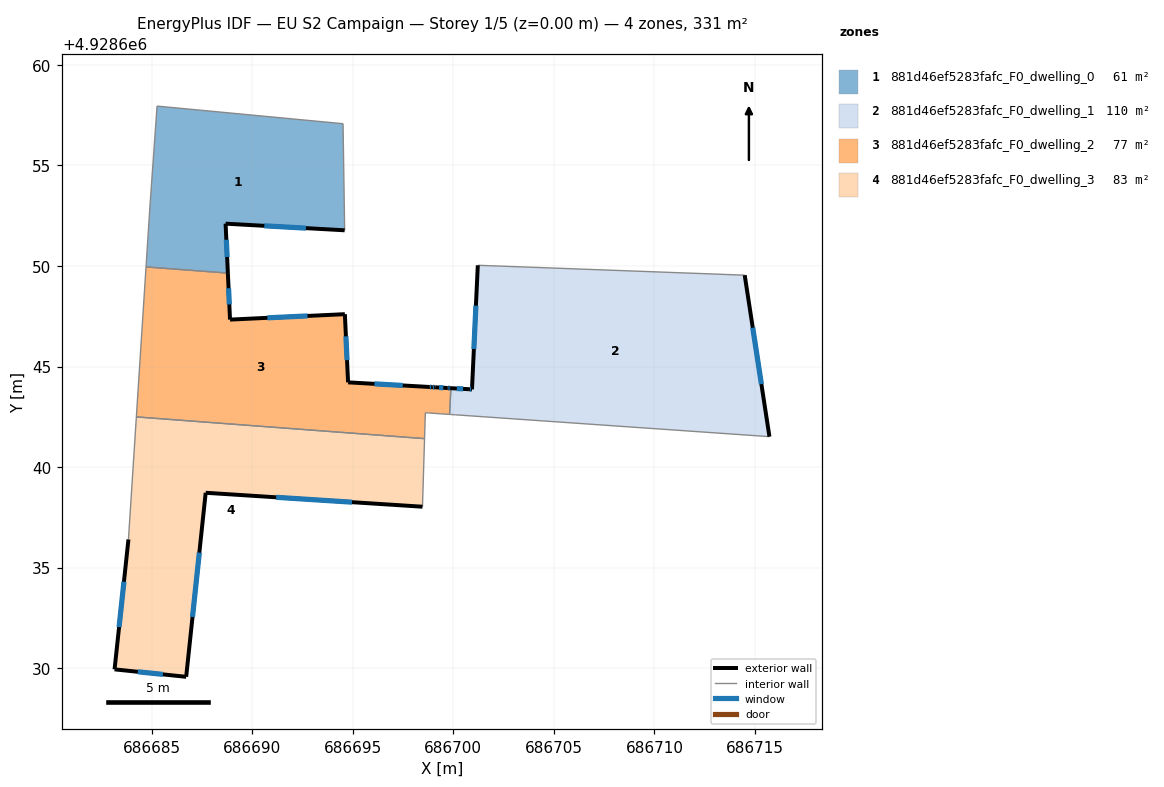
=== STOREY PLAN SPEC (per zone: floor XY polygon, exterior-wall plan segments, windows/doors) ===
zone 1: 881d46ef5283fafc_F0_dwelling_0  (61.5 m²)
  floor: (686694.60, 4928651.77) (686694.52, 4928657.07) (686685.27, 4928657.95) (686684.92, 4928652.98) (686684.72, 4928649.95) (686688.79, 4928649.65) (686688.68, 4928652.10)
  exterior wall: (686694.60, 4928651.77) – (686688.68, 4928652.10)  [5.9 m]
    window: (686692.67, 4928651.88) – (686690.61, 4928652.00)  [2.2 m²]
  exterior wall: (686688.68, 4928652.10) – (686688.79, 4928649.65)  [2.5 m]
    window: (686688.72, 4928651.30) – (686688.76, 4928650.45)  [0.9 m²]
  interior walls: 5
zone 2: 881d46ef5283fafc_F0_dwelling_1  (110.1 m²)
  floor: (686715.72, 4928641.51) (686714.49, 4928649.54) (686701.81, 4928650.01) (686701.22, 4928650.03) (686700.93, 4928643.86) (686700.78, 4928643.87) (686699.88, 4928643.92) (686699.82, 4928642.62) (686699.86, 4928642.62) (686700.12, 4928642.60)
  exterior wall: (686699.88, 4928643.92) – (686700.78, 4928643.87)  [0.9 m]
    window: (686700.17, 4928643.91) – (686700.49, 4928643.89)  [0.3 m²]
  exterior wall: (686700.78, 4928643.87) – (686700.93, 4928643.86)  [0.2 m]
    window: (686700.83, 4928643.87) – (686700.88, 4928643.87)  [0.1 m²]
  exterior wall: (686700.93, 4928643.86) – (686701.22, 4928650.03)  [6.2 m]
    window: (686701.02, 4928645.87) – (686701.13, 4928648.03)  [2.3 m²]
  exterior wall: (686714.49, 4928649.54) – (686715.72, 4928641.51)  [8.1 m]
    window: (686714.89, 4928646.93) – (686715.32, 4928644.13)  [3.0 m²]
  interior walls: 6
zone 3: 881d46ef5283fafc_F0_dwelling_2  (76.6 m²)
  floor: (686699.82, 4928642.62) (686699.88, 4928643.92) (686699.70, 4928643.93) (686699.10, 4928643.97) (686698.95, 4928643.98) (686698.80, 4928643.99) (686694.77, 4928644.21) (686694.61, 4928647.60) (686688.90, 4928647.33) (686688.79, 4928649.65) (686684.72, 4928649.95) (686684.24, 4928642.50) (686698.57, 4928641.42) (686698.61, 4928642.70) (686698.76, 4928642.69) (686699.24, 4928642.66) (686699.36, 4928642.65)
  exterior wall: (686688.79, 4928649.65) – (686688.90, 4928647.33)  [2.3 m]
    window: (686688.83, 4928648.89) – (686688.87, 4928648.09)  [0.8 m²]
  exterior wall: (686688.90, 4928647.33) – (686694.61, 4928647.60)  [5.7 m]
    window: (686690.76, 4928647.42) – (686692.75, 4928647.52)  [2.1 m²]
  exterior wall: (686694.61, 4928647.60) – (686694.77, 4928644.21)  [3.4 m]
    window: (686694.66, 4928646.50) – (686694.72, 4928645.32)  [1.2 m²]
  exterior wall: (686694.77, 4928644.21) – (686698.80, 4928643.99)  [4.0 m]
    window: (686696.08, 4928644.14) – (686697.49, 4928644.06)  [1.5 m²]
  exterior wall: (686698.80, 4928643.99) – (686698.95, 4928643.98)  [0.2 m]
    window: (686698.85, 4928643.98) – (686698.90, 4928643.98)  [0.1 m²]
  exterior wall: (686698.95, 4928643.98) – (686699.10, 4928643.97)  [0.2 m]
    window: (686699.00, 4928643.97) – (686699.05, 4928643.97)  [0.1 m²]
  exterior wall: (686699.10, 4928643.97) – (686699.70, 4928643.93)  [0.6 m]
    window: (686699.29, 4928643.96) – (686699.50, 4928643.95)  [0.2 m²]
  exterior wall: (686699.70, 4928643.93) – (686699.88, 4928643.92)  [0.2 m]
    window: (686699.76, 4928643.93) – (686699.82, 4928643.93)  [0.1 m²]
  interior walls: 9
zone 4: 881d46ef5283fafc_F0_dwelling_3  (82.8 m²)
  floor: (686698.47, 4928638.03) (686698.57, 4928641.42) (686684.24, 4928642.50) (686683.85, 4928636.40) (686683.16, 4928629.94) (686686.72, 4928629.57) (686687.69, 4928638.72)
  exterior wall: (686686.72, 4928629.57) – (686683.16, 4928629.94)  [3.6 m]
    window: (686685.56, 4928629.69) – (686684.32, 4928629.82)  [1.3 m²]
  exterior wall: (686683.16, 4928629.94) – (686683.85, 4928636.40)  [6.5 m]
    window: (686683.38, 4928632.04) – (686683.63, 4928634.30)  [2.4 m²]
  exterior wall: (686698.47, 4928638.03) – (686687.69, 4928638.72)  [10.8 m]
    window: (686694.96, 4928638.26) – (686691.20, 4928638.50)  [4.0 m²]
  exterior wall: (686687.69, 4928638.72) – (686686.72, 4928629.57)  [9.2 m]
    window: (686687.37, 4928635.75) – (686687.04, 4928632.55)  [3.4 m²]
  interior walls: 3

=== DERIVED (storey summary) ===
Building: EU S2 Campaign
Storey: 1 of 5  (floor level z = 0.00 m)
Storey gross floor area: 331.0 m²
Zones on this storey: 4
  - 881d46ef5283fafc_F0_dwelling_0: floor 61.5 m²; exterior wall 8.4 m (25.2 m²); 2 window(s) 3.1 m²; WWR 12.2%
  - 881d46ef5283fafc_F0_dwelling_1: floor 110.1 m²; exterior wall 15.4 m (46.1 m²); 4 window(s) 5.6 m²; WWR 12.2%
  - 881d46ef5283fafc_F0_dwelling_2: floor 76.6 m²; exterior wall 16.5 m (49.6 m²); 8 window(s) 6.1 m²; WWR 12.2%
  - 881d46ef5283fafc_F0_dwelling_3: floor 82.8 m²; exterior wall 30.1 m (90.2 m²); 4 window(s) 11.0 m²; WWR 12.2%
Zone adjacency (shared interzone walls):
  - 881d46ef5283fafc_F0_dwelling_0 ↔ 881d46ef5283fafc_F0_dwelling_2
  - 881d46ef5283fafc_F0_dwelling_1 ↔ 881d46ef5283fafc_F0_dwelling_2
  - 881d46ef5283fafc_F0_dwelling_2 ↔ 881d46ef5283fafc_F0_dwelling_3